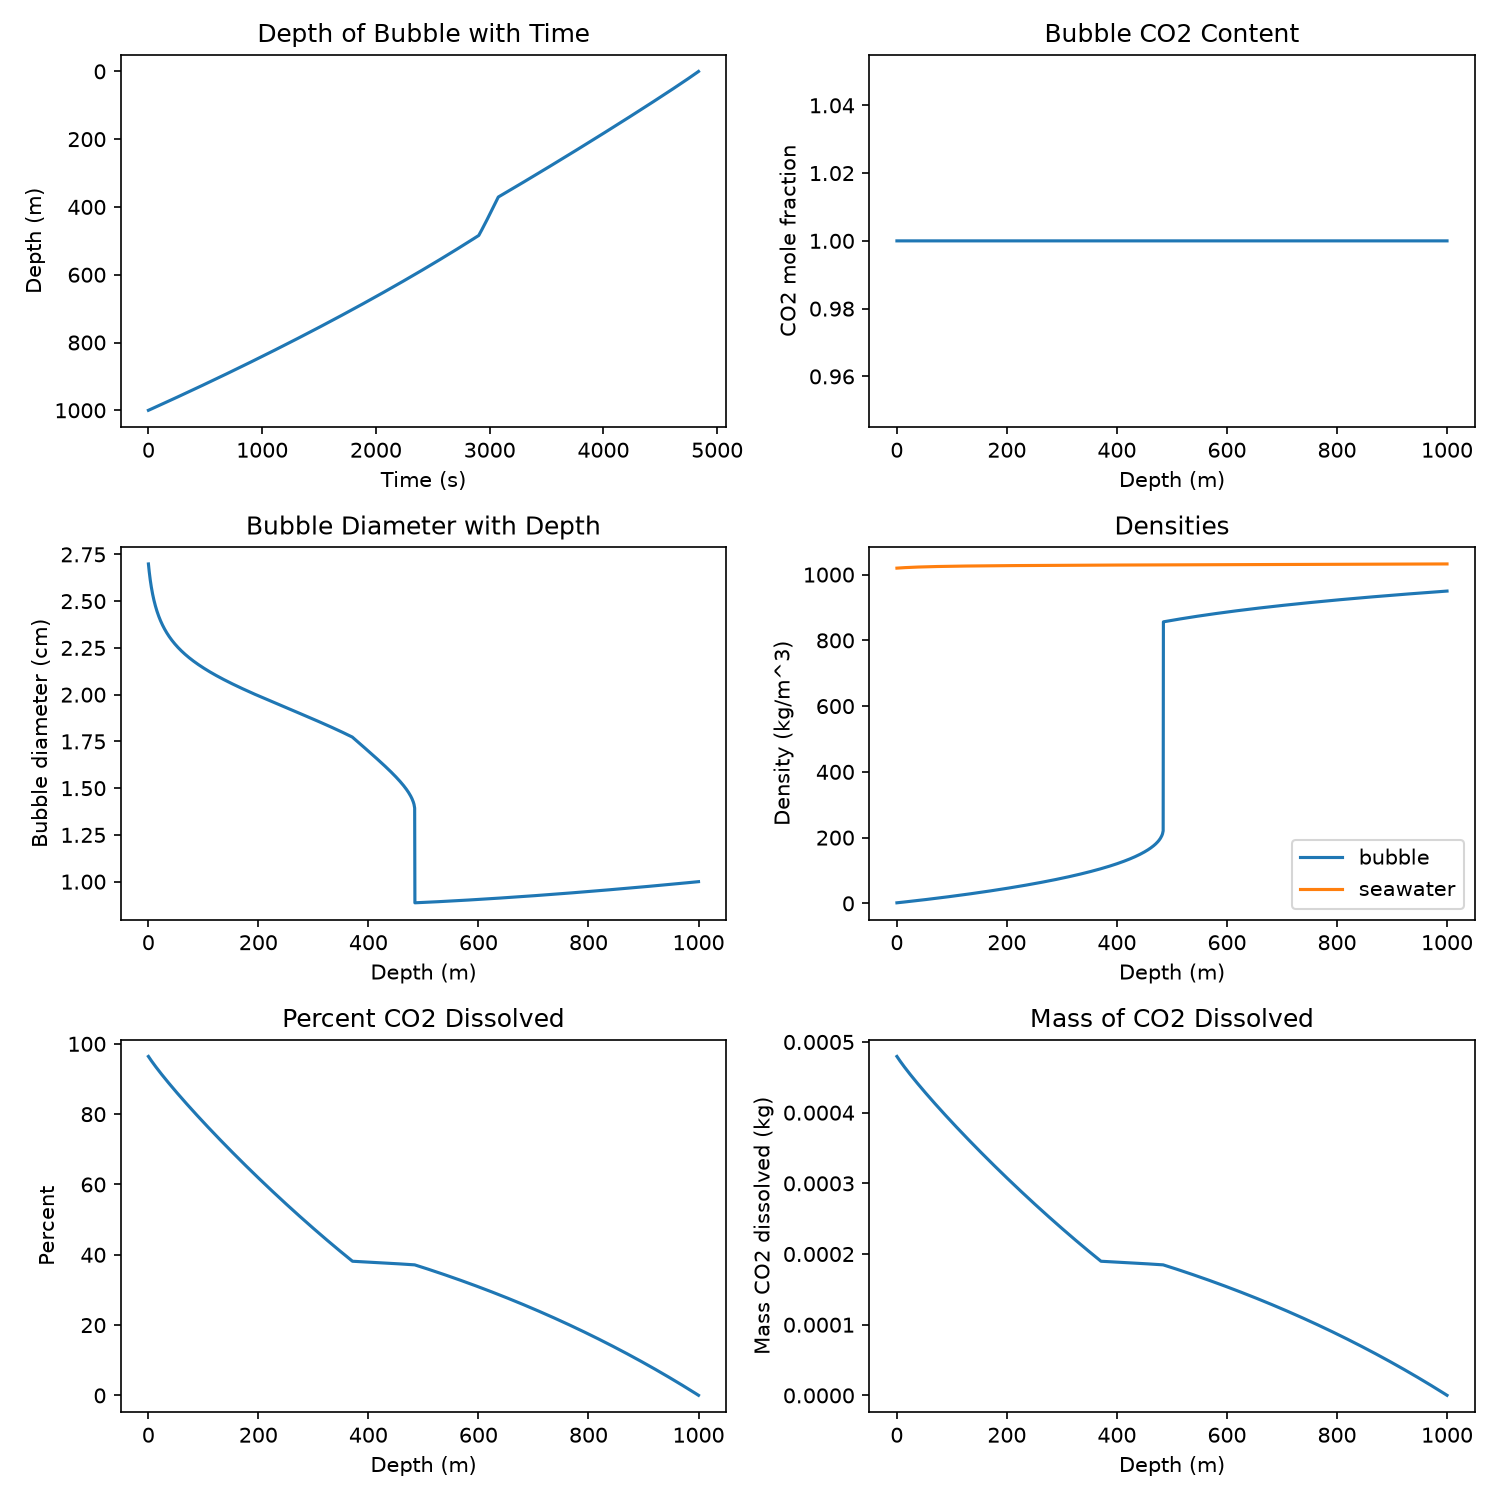

The file beside this chart, header and first rows:
time_s, depth_m, diameter_m, velocity_m_s, co2_mole_frac, rho_bubble, rho_seawater, mass_co2_lost_kg, percent_co2_lost, shape_regime, eotvos
0.0, 1000, 0.01, 0.1402, 1.0, 949.9, 1032, 1.492143643729527e-07, 0.03, rigid_hydrate, 
2.0, 999.7, 0.009999, 0.1508, 1.0, 949.9, 1032, 2.9839711822153845e-07, 0.05999, rigid_hydrate, 
4.0, 999.4, 0.009998, 0.1516, 1.0, 949.9, 1032, 4.4754813171263365e-07, 0.08998, rigid_hydrate, 
6.0, 999.1, 0.009997, 0.1516, 1.0, 949.8, 1032, 5.966673982460232e-07, 0.12, rigid_hydrate, 
8.0, 998.8, 0.009997, 0.1517, 1.0, 949.8, 1032, 7.457549202277835e-07, 0.1499, rigid_hydrate, 
10.0, 998.5, 0.009996, 0.1517, 1.0, 949.7, 1032, 8.948107007200951e-07, 0.1799, rigid_hydrate, 
12.0, 998.2, 0.009995, 0.1517, 1.0, 949.7, 1032, 1.0438347428326845e-06, 0.2099, rigid_hydrate, 
14.0, 997.9, 0.009994, 0.1518, 1.0, 949.7, 1032, 1.192827049678361e-06, 0.2398, rigid_hydrate, 
16.0, 997.6, 0.009993, 0.1518, 1.0, 949.6, 1032, 1.3417876243697674e-06, 0.2698, rigid_hydrate, 
18.0, 997.3, 0.009992, 0.1518, 1.0, 949.6, 1032, 1.4907164700191427e-06, 0.2997, rigid_hydrate, 
20.0, 997, 0.009991, 0.1519, 1.0, 949.6, 1032, 1.6396135897383038e-06, 0.3296, rigid_hydrate, 
22.0, 996.7, 0.00999, 0.1519, 1.0, 949.5, 1032, 1.788478986638643e-06, 0.3596, rigid_hydrate, 
24.0, 996.4, 0.00999, 0.1519, 1.0, 949.5, 1032, 1.9373126638311286e-06, 0.3895, rigid_hydrate, 
26.0, 996.1, 0.009989, 0.1519, 1.0, 949.5, 1032, 2.086114624426302e-06, 0.4194, rigid_hydrate, 
28.0, 995.8, 0.009988, 0.152, 1.0, 949.4, 1032, 2.2348848715342786e-06, 0.4493, rigid_hydrate, 
30.0, 995.5, 0.009987, 0.152, 1.0, 949.4, 1032, 2.3836234082647466e-06, 0.4792, rigid_hydrate, 
32.0, 995.2, 0.009986, 0.152, 1.0, 949.3, 1032, 2.532330237726966e-06, 0.5091, rigid_hydrate, 
34.0, 994.9, 0.009985, 0.152, 1.0, 949.3, 1032, 2.681005363029767e-06, 0.539, rigid_hydrate, 
36.0, 994.6, 0.009984, 0.1521, 1.0, 949.3, 1032, 2.829648787281552e-06, 0.5689, rigid_hydrate, 
38.0, 994.3, 0.009983, 0.1521, 1.0, 949.2, 1032, 2.9782605135902915e-06, 0.5988, rigid_hydrate, 
40.0, 994, 0.009983, 0.1521, 1.0, 949.2, 1032, 3.1268405450635252e-06, 0.6287, rigid_hydrate, 
42.0, 993.6, 0.009982, 0.1522, 1.0, 949.2, 1032, 3.2753888848083607e-06, 0.6585, rigid_hydrate, 
44.0, 993.3, 0.009981, 0.1522, 1.0, 949.1, 1032, 3.4239055359314735e-06, 0.6884, rigid_hydrate, 
46.0, 993, 0.00998, 0.1522, 1.0, 949.1, 1032, 3.572390501539104e-06, 0.7182, rigid_hydrate, 
48.0, 992.7, 0.009979, 0.1522, 1.0, 949.1, 1032, 3.7208437847370597e-06, 0.7481, rigid_hydrate, 
50.0, 992.4, 0.009978, 0.1523, 1.0, 949, 1032, 3.869265388630712e-06, 0.7779, rigid_hydrate, 
52.0, 992.1, 0.009977, 0.1523, 1.0, 949, 1032, 4.017655316324998e-06, 0.8078, rigid_hydrate, 
54.0, 991.8, 0.009976, 0.1523, 1.0, 948.9, 1032, 4.166013570924415e-06, 0.8376, rigid_hydrate, 
56.0, 991.5, 0.009976, 0.1524, 1.0, 948.9, 1032, 4.3143401555330256e-06, 0.8674, rigid_hydrate, 
58.0, 991.2, 0.009975, 0.1524, 1.0, 948.9, 1032, 4.462635073254452e-06, 0.8972, rigid_hydrate, 
60.0, 990.9, 0.009974, 0.1524, 1.0, 948.8, 1032, 4.610898327191879e-06, 0.927, rigid_hydrate, 
62.0, 990.6, 0.009973, 0.1524, 1.0, 948.8, 1032, 4.759129920448051e-06, 0.9568, rigid_hydrate, 
64.0, 990.3, 0.009972, 0.1525, 1.0, 948.8, 1032, 4.9073298561252706e-06, 0.9866, rigid_hydrate, 
66.0, 990, 0.009971, 0.1525, 1.0, 948.7, 1032, 5.0554981373254e-06, 1.016, rigid_hydrate, 
68.0, 989.7, 0.00997, 0.1525, 1.0, 948.7, 1032, 5.203634767149858e-06, 1.046, rigid_hydrate, 
70.0, 989.4, 0.00997, 0.1526, 1.0, 948.6, 1032, 5.351739748699622e-06, 1.076, rigid_hydrate, 
72.0, 989.1, 0.009969, 0.1526, 1.0, 948.6, 1032, 5.499813085075223e-06, 1.106, rigid_hydrate, 
74.0, 988.8, 0.009968, 0.1526, 1.0, 948.6, 1032, 5.6478547793767485e-06, 1.136, rigid_hydrate, 
76.0, 988.5, 0.009967, 0.1526, 1.0, 948.5, 1032, 5.795864834703841e-06, 1.165, rigid_hydrate, 
78.0, 988.2, 0.009966, 0.1527, 1.0, 948.5, 1032, 5.943843254155696e-06, 1.195, rigid_hydrate, 
80.0, 987.9, 0.009965, 0.1527, 1.0, 948.5, 1032, 6.091790040831061e-06, 1.225, rigid_hydrate, 
82.0, 987.5, 0.009964, 0.1527, 1.0, 948.4, 1032, 6.2397051978282354e-06, 1.255, rigid_hydrate, 
84.0, 987.2, 0.009963, 0.1528, 1.0, 948.4, 1032, 6.387588728245072e-06, 1.284, rigid_hydrate, 
86.0, 986.9, 0.009963, 0.1528, 1.0, 948.3, 1032, 6.5354406351789716e-06, 1.314, rigid_hydrate, 
88.0, 986.6, 0.009962, 0.1528, 1.0, 948.3, 1032, 6.683260921726885e-06, 1.344, rigid_hydrate, 
90.0, 986.3, 0.009961, 0.1528, 1.0, 948.3, 1032, 6.831049590985312e-06, 1.373, rigid_hydrate, 
92.0, 986, 0.00996, 0.1529, 1.0, 948.2, 1032, 6.9788066460503e-06, 1.403, rigid_hydrate, 
94.0, 985.7, 0.009959, 0.1529, 1.0, 948.2, 1032, 7.126532090017443e-06, 1.433, rigid_hydrate, 
96.0, 985.4, 0.009958, 0.1529, 1.0, 948.2, 1032, 7.274225925981883e-06, 1.463, rigid_hydrate, 
98.0, 985.1, 0.009957, 0.153, 1.0, 948.1, 1032, 7.421888157038304e-06, 1.492, rigid_hydrate, 
100.0, 984.8, 0.009956, 0.153, 1.0, 948.1, 1032, 7.5695187862809366e-06, 1.522, rigid_hydrate, 
102.0, 984.5, 0.009956, 0.153, 1.0, 948, 1032, 7.717117816803555e-06, 1.552, rigid_hydrate, 
104.0, 984.2, 0.009955, 0.153, 1.0, 948, 1032, 7.864685251699478e-06, 1.581, rigid_hydrate, 
106.0, 983.9, 0.009954, 0.1531, 1.0, 948, 1032, 8.01222109406156e-06, 1.611, rigid_hydrate, 
108.0, 983.6, 0.009953, 0.1531, 1.0, 947.9, 1032, 8.159725346982204e-06, 1.641, rigid_hydrate, 
110.0, 983.3, 0.009952, 0.1531, 1.0, 947.9, 1032, 8.30719801355335e-06, 1.67, rigid_hydrate, 
112.0, 983, 0.009951, 0.1532, 1.0, 947.9, 1032, 8.454639096866478e-06, 1.7, rigid_hydrate, 
114.0, 982.7, 0.00995, 0.1532, 1.0, 947.8, 1032, 8.602048600012605e-06, 1.729, rigid_hydrate, 
116.0, 982.3, 0.00995, 0.1532, 1.0, 947.8, 1032, 8.749426526082286e-06, 1.759, rigid_hydrate, 
118.0, 982, 0.009949, 0.1532, 1.0, 947.7, 1032, 8.896772878165615e-06, 1.789, rigid_hydrate, 
... 2,359 more rows
